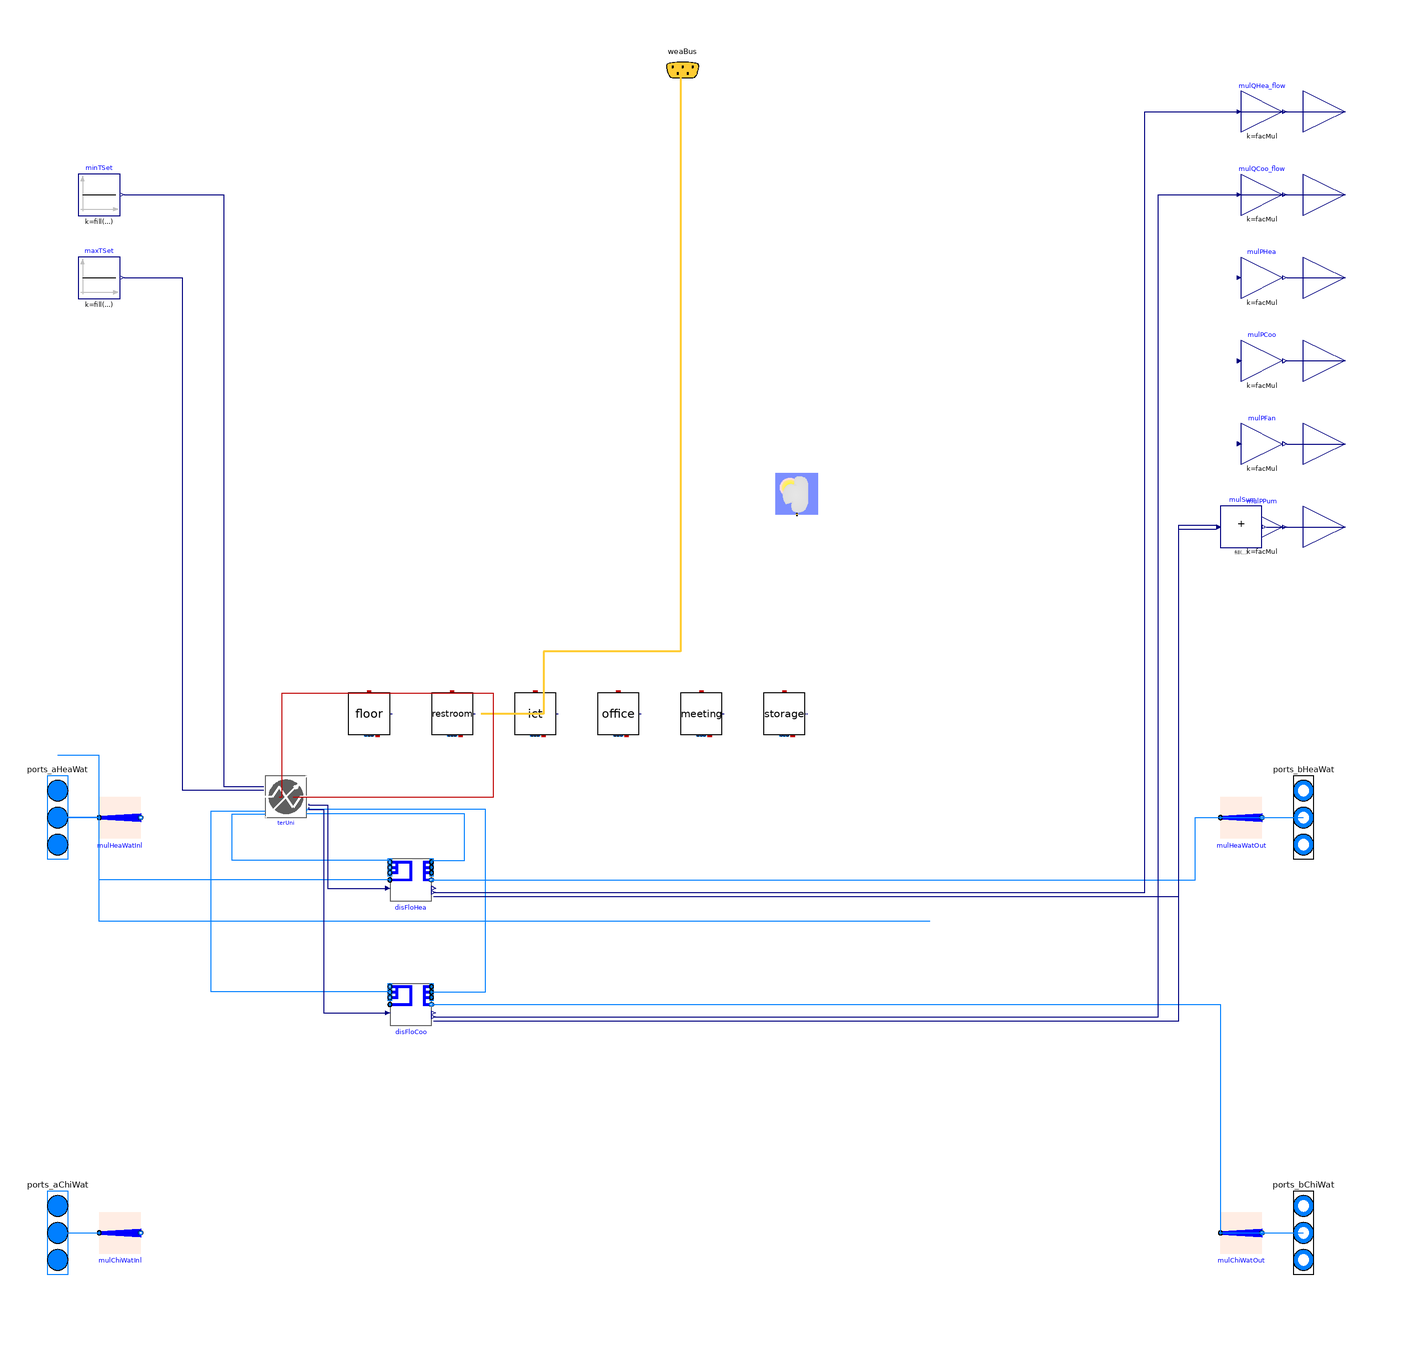

The component connection diagram of the Modelica model below, drawn from its own Placement and Line annotations.

model building
  "n-zone RC building model based on URBANopt's use of TEASER export, with distribution pumps"
  extends Buildings.Experimental.DHC.Loads.BaseClasses.PartialBuilding(
    redeclare package Medium=MediumW,
    have_fan=false,
    have_eleHea=false,
    have_eleCoo=false);
  package MediumW=Buildings.Media.Water
    "Source side medium";
  package MediumA=Buildings.Media.Air
    "Load side medium";
  parameter Integer nZon=6
     "Number of thermal zones";
  parameter Integer facSca=3
    "Scaling factor to be applied to each extensive quantity";
  parameter Modelica.SIunits.TemperatureDifference delTBuiCoo=5
     "Nominal building supply and return chilled water temperature difference";
  parameter String weaName="modelica://mixed_loads/Loads/Resources/Data/teaserID/USA_IL_Chicago-OHare.Intl.AP.725300_TMY3.mos"
     "Path of the weather file";
  Buildings.BoundaryConditions.WeatherData.ReaderTMY3 weaDat(
    calTSky=Buildings.BoundaryConditions.Types.SkyTemperatureCalculation.HorizontalRadiation,
    pAtm(
      displayUnit="Pa")=101339,
    filNam=Modelica.Utilities.Files.loadResource(
      weaName),
    computeWetBulbTemperature=true)
    "Weather data reader"
    annotation (Placement(transformation(extent={{10,-10},{-10,10}},rotation=90,origin={56,96})));
  Buildings.Controls.OBC.CDL.Continuous.Sources.Constant minTSet[nZon](
    k=fill(
      293.15,
      nZon),
    y(
      each final unit="K",
      each displayUnit="degC"))
    "Minimum temperature set point"
     annotation (Placement(transformation(extent={{-290,230},{-270,250}})));
  Buildings.Controls.OBC.CDL.Continuous.Sources.Constant maxTSet[nZon](
    k=fill(
      297.15,
      nZon),
    y(
      each final unit="K",
      each displayUnit="degC"))
    "Maximum temperature set point"
     annotation (Placement(transformation(extent={{-290,190},{-270,210}})));
  Floor floor
    annotation (Placement(transformation(extent={{-160,-20},{-140,0}})));
  Restroom restroom
    annotation (Placement(transformation(extent={{-120,-20},{-100,0}})));
  ICT ict
    annotation (Placement(transformation(extent={{-80,-20},{-60,0}})));
  Office office
    annotation (Placement(transformation(extent={{-40,-20},{-20,0}})));
  Meeting meeting
    annotation (Placement(transformation(extent={{0,-20},{20,0}})));
  Storage storage
    annotation (Placement(transformation(extent={{40,-20},{60,0}})));
  Buildings.Controls.OBC.CDL.Continuous.MultiSum mulSum(
    nin=2) if have_pum
     annotation (Placement(transformation(extent={{260,70},{280,90}})));
  Buildings.Experimental.DHC.Loads.Examples.BaseClasses.FanCoil4PipeHeatPorts terUni[nZon](
    redeclare each package Medium1=MediumW,
    redeclare each package Medium2=MediumA,
    each facSca=facSca,
    QHea_flow_nominal={10000, 10000, 10000, 10000, 10000, 10000},
    QCoo_flow_nominal={-10000, -50000, -10000, -10000, -10000, -10000},
    each T_aLoaHea_nominal=293.15,
    each T_aLoaCoo_nominal=297.15,
    each T_bHeaWat_nominal=308.15,
    each T_bChiWat_nominal=285.15,
    each T_aHeaWat_nominal=313.15,
    each T_aChiWat_nominal=280.15,
    each mLoaHea_flow_nominal=5,
    each mLoaCoo_flow_nominal=5)
    "Terminal unit"
     annotation (Placement(transformation(extent={{-200,-60},{-180,-40}})));
  Buildings.Experimental.DHC.Loads.FlowDistribution disFloHea(
    redeclare package Medium=MediumW,
    m_flow_nominal=sum(
      terUni.mHeaWat_flow_nominal .* terUni.facSca),
    dp_nominal(
      displayUnit="Pa")=100000,
    have_pum=have_pum,
    nPorts_a1=nZon,
    nPorts_b1=nZon)
    "Heating water distribution system"
     annotation (Placement(transformation(extent={{-140,-100},{-120,-80}})));
  Buildings.Experimental.DHC.Loads.FlowDistribution disFloCoo(
    redeclare package Medium=MediumW,
    m_flow_nominal=sum(
      terUni.mChiWat_flow_nominal .* terUni.facSca),
    typDis=Buildings.Experimental.DHC.Loads.Types.DistributionType.ChilledWater,
    dp_nominal(
      displayUnit="Pa")=100000,
    have_pum=have_pum,
    nPorts_a1=nZon,
    nPorts_b1=nZon)
    "Chilled water distribution system"
     annotation (Placement(transformation(extent={{-140,-160},{-120,-140}})));
equation
   connect(disFloHea.port_b,ports_bHeaWat[1])
    annotation (Line(points={{-120,-90},{248,-90},{248,-60},{300,-60}},color={0,127,255}));
  connect(disFloHea.port_a,ports_aHeaWat[1])
    annotation (Line(points={{-140,-90},{-280,-90},{-280,-60},{-300,-60}},color={0,127,255}));
  connect(disFloCoo.port_a,ports_aChiWat[1])
    annotation (Line(points={{120,-110},{-280,-110},{-280,-30},{-300,-30}},color={0,127,255}));
  connect(disFloCoo.port_b,ports_bChiWat[1])
    annotation (Line(points={{-120,-150},{260,-150},{260,-260},{300,-260}},color={0,127,255}));
  connect(disFloHea.ports_a1,terUni.port_bHeaWat)
    annotation (Line(points={{-120,-80.6667},{-104,-80.6667},{-104,-58.3333},{-180,-58.3333}},color={0,127,255}));
  connect(disFloHea.ports_b1,terUni.port_aHeaWat)
    annotation (Line(points={{-140,-80.6667},{-216,-80.6667},{-216,-58.3333},{-200,-58.3333}},color={0,127,255}));
  connect(disFloCoo.ports_a1,terUni.port_bChiWat)
    annotation (Line(points={{-120,-144},{-94,-144},{-94,-56},{-180,-56},{-180,-56.6667}},color={0,127,255}));
  connect(disFloCoo.ports_b1,terUni.port_aChiWat)
    annotation (Line(points={{-140,-144},{-226,-144},{-226,-56.6667},{-200,-56.6667}},color={0,127,255}));
  connect(weaDat.weaBus,floor.weaBus)
    annotation (Line(points={{1,300},{0,300},{0,20},{-66,20},{-66,-10.2},{-96,-10.2}},color={255,204,51},thickness=0.5),Text(string="%first",index=-1,extent={{6,3},{6,3}},horizontalAlignment=TextAlignment.Left));
  connect(terUni[0+1].heaPorCon,floor.port_a)
     annotation (Line(points={{-193.333,-50},{-192,-50},{-192,0},{-90,0}},color={191,0,0}));
  connect(terUni[0+1].heaPorRad,floor.port_a)
     annotation (Line(points={{-186.667,-50},{-90,-50},{-90,0}},color={191,0,0}));
  connect(weaDat.weaBus,restroom.weaBus)
    annotation (Line(points={{1,300},{0,300},{0,20},{-66,20},{-66,-10.2},{-96,-10.2}},color={255,204,51},thickness=0.5),Text(string="%first",index=-1,extent={{6,3},{6,3}},horizontalAlignment=TextAlignment.Left));
  connect(terUni[1+1].heaPorCon,restroom.port_a)
     annotation (Line(points={{-193.333,-50},{-192,-50},{-192,0},{-90,0}},color={191,0,0}));
  connect(terUni[1+1].heaPorRad,restroom.port_a)
     annotation (Line(points={{-186.667,-50},{-90,-50},{-90,0}},color={191,0,0}));
  connect(weaDat.weaBus,ict.weaBus)
    annotation (Line(points={{1,300},{0,300},{0,20},{-66,20},{-66,-10.2},{-96,-10.2}},color={255,204,51},thickness=0.5),Text(string="%first",index=-1,extent={{6,3},{6,3}},horizontalAlignment=TextAlignment.Left));
  connect(terUni[2+1].heaPorCon,ict.port_a)
     annotation (Line(points={{-193.333,-50},{-192,-50},{-192,0},{-90,0}},color={191,0,0}));
  connect(terUni[2+1].heaPorRad,ict.port_a)
     annotation (Line(points={{-186.667,-50},{-90,-50},{-90,0}},color={191,0,0}));
  connect(weaDat.weaBus,office.weaBus)
    annotation (Line(points={{1,300},{0,300},{0,20},{-66,20},{-66,-10.2},{-96,-10.2}},color={255,204,51},thickness=0.5),Text(string="%first",index=-1,extent={{6,3},{6,3}},horizontalAlignment=TextAlignment.Left));
  connect(terUni[3+1].heaPorCon,office.port_a)
     annotation (Line(points={{-193.333,-50},{-192,-50},{-192,0},{-90,0}},color={191,0,0}));
  connect(terUni[3+1].heaPorRad,office.port_a)
     annotation (Line(points={{-186.667,-50},{-90,-50},{-90,0}},color={191,0,0}));
  connect(weaDat.weaBus,meeting.weaBus)
    annotation (Line(points={{1,300},{0,300},{0,20},{-66,20},{-66,-10.2},{-96,-10.2}},color={255,204,51},thickness=0.5),Text(string="%first",index=-1,extent={{6,3},{6,3}},horizontalAlignment=TextAlignment.Left));
  connect(terUni[4+1].heaPorCon,meeting.port_a)
     annotation (Line(points={{-193.333,-50},{-192,-50},{-192,0},{-90,0}},color={191,0,0}));
  connect(terUni[4+1].heaPorRad,meeting.port_a)
     annotation (Line(points={{-186.667,-50},{-90,-50},{-90,0}},color={191,0,0}));
  connect(weaDat.weaBus,storage.weaBus)
    annotation (Line(points={{1,300},{0,300},{0,20},{-66,20},{-66,-10.2},{-96,-10.2}},color={255,204,51},thickness=0.5),Text(string="%first",index=-1,extent={{6,3},{6,3}},horizontalAlignment=TextAlignment.Left));
  connect(terUni[5+1].heaPorCon,storage.port_a)
     annotation (Line(points={{-193.333,-50},{-192,-50},{-192,0},{-90,0}},color={191,0,0}));
  connect(terUni[5+1].heaPorRad,storage.port_a)
     annotation (Line(points={{-186.667,-50},{-90,-50},{-90,0}},color={191,0,0}));
  connect(terUni.mReqHeaWat_flow,disFloHea.mReq_flow)
    annotation (Line(points={{-179.167,-53.3333},{-179.167,-54},{-170,-54},{-170,-94},{-141,-94}},color={0,0,127}));
  connect(terUni.mReqChiWat_flow,disFloCoo.mReq_flow)
    annotation (Line(points={{-179.167,-55},{-179.167,-56},{-172,-56},{-172,-154},{-141,-154}},color={0,0,127}));
  connect(mulSum.y,PPum)
    annotation (Line(points={{282,80},{320,80}},color={0,0,127}));
  connect(disFloHea.PPum,mulSum.u[1])
    annotation (Line(points={{-119,-98},{240,-98},{240,81},{258,81}},color={0,0,127}));
  connect(disFloCoo.PPum,mulSum.u[2])
    annotation (Line(points={{-119,-158},{240,-158},{240,79},{258,79}},color={0,0,127}));
  connect(disFloHea.QActTot_flow,QHea_flow)
    annotation (Line(points={{-119,-96},{223.5,-96},{223.5,280},{320,280}},color={0,0,127}));
  connect(disFloCoo.QActTot_flow,QCoo_flow)
    annotation (Line(points={{-119,-156},{230,-156},{230,240},{320,240}},color={0,0,127}));
  connect(maxTSet.y,terUni.TSetCoo)
    annotation (Line(points={{-268,200},{-240,200},{-240,-46.6667},{-200.833,-46.6667}},color={0,0,127}));
  connect(minTSet.y,terUni.TSetHea)
    annotation (Line(points={{-268,240},{-220,240},{-220,-45},{-200.833,-45}},color={0,0,127}));
  annotation (
    Documentation(
      info="
<html>
<p>
Building wrapper for running n-zone thermal zone models generated by TEASER.

The heating and cooling loads are computed with a four-pipe
fan coil unit model derived from
<a href=\"modelica://Buildings.Experimental.DHC.Loads.BaseClasses.PartialTerminalUnit\">
Buildings.Experimental.DHC.Loads.BaseClasses.PartialTerminalUnit</a>
and connected to the room model by means of heat ports.
</p>
</html>",
      revisions="<html>
<ul>
<li>
May 29, 2020, Hagar Elarga:<br/>
Template model for use in GeoJSON to Modelica Translator.
</li>
<li>
February 21, 2020, by Antoine Gautier:<br/>
First implementation.
</li>
</ul>
</html>"));
end building;